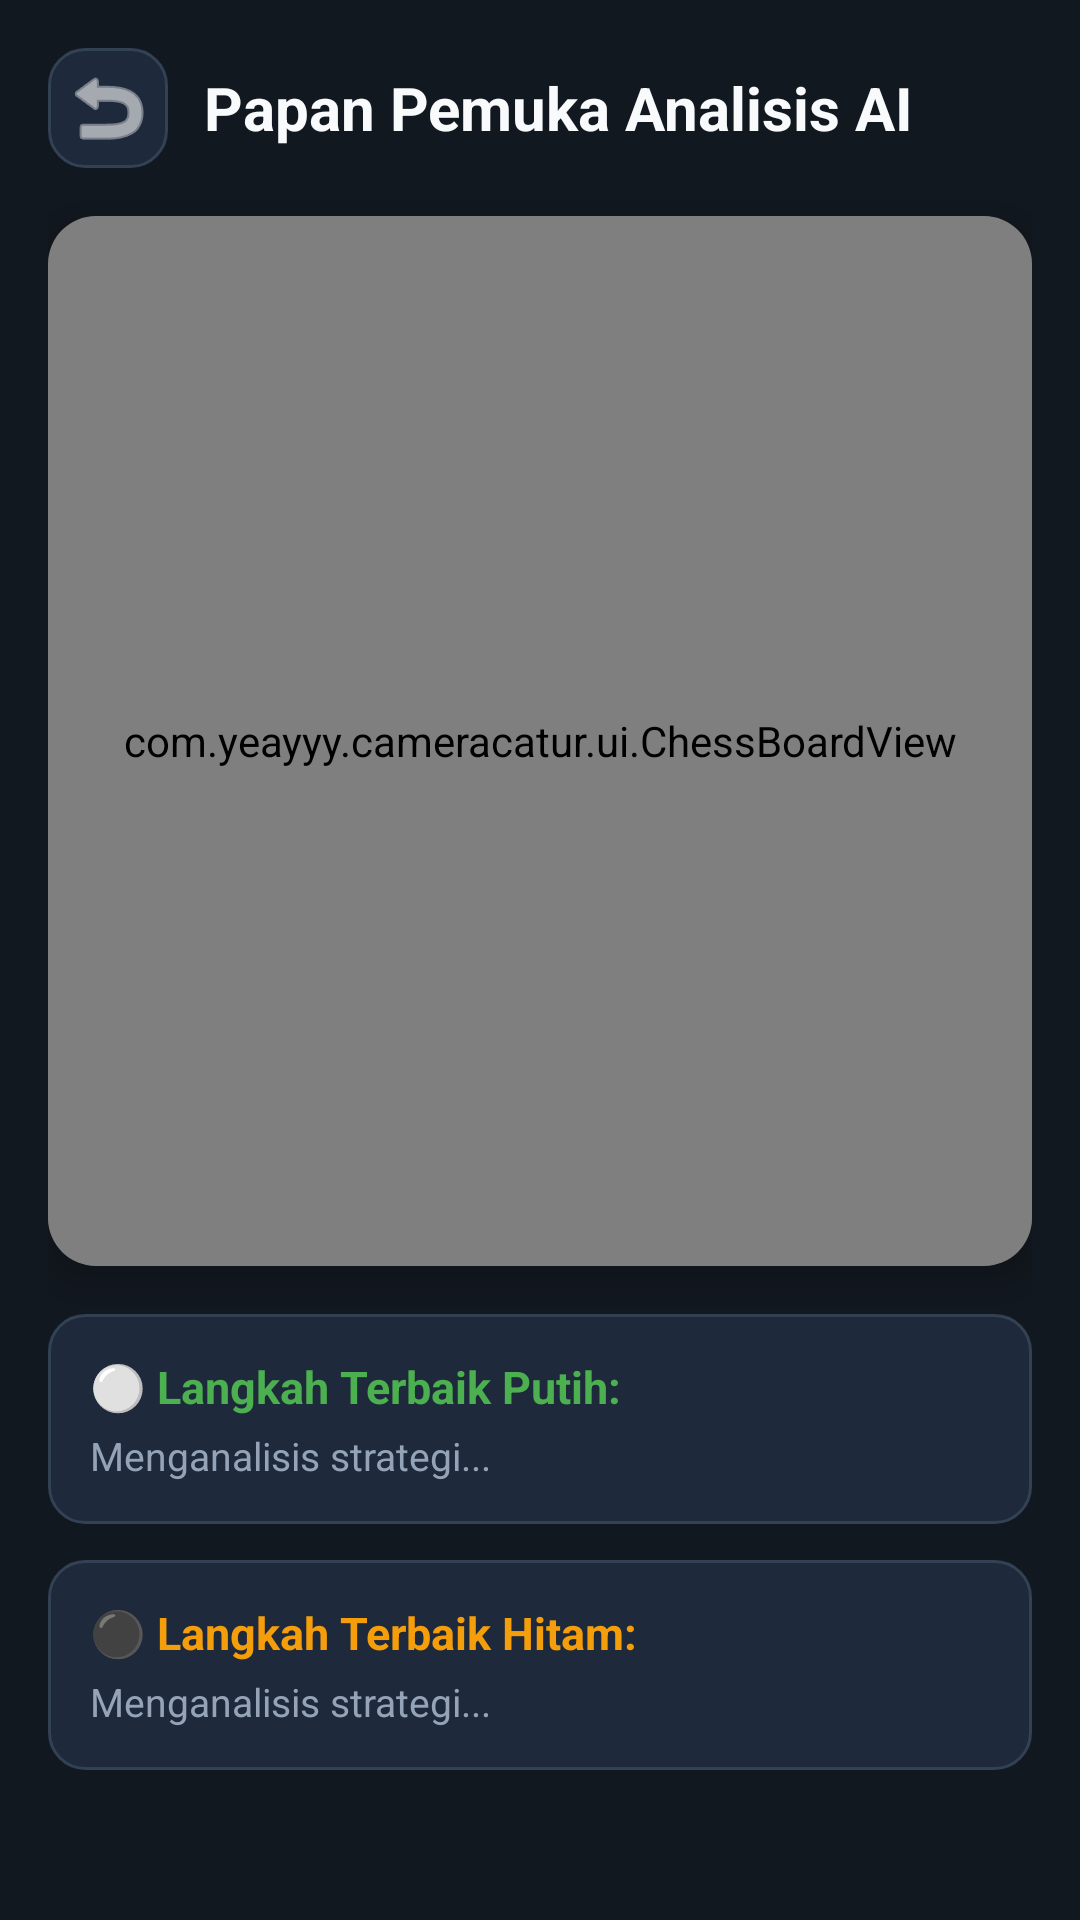

Layout XML and referenced resources for this Android screen:
<!-- AndroidManifest.xml: application theme Theme.KameraCatur -->
<!-- res/layout/activity_analysis_dashboard.xml -->
<?xml version="1.0" encoding="utf-8"?>
<ScrollView xmlns:android="http://schemas.android.com/apk/res/android"
    xmlns:app="http://schemas.android.com/apk/res-auto"
    android:layout_width="match_parent"
    android:layout_height="match_parent"
    android:background="@color/bg_dark"
    android:fillViewport="true">

    <LinearLayout
        android:layout_width="match_parent"
        android:layout_height="wrap_content"
        android:orientation="vertical"
        android:padding="16dp">

        
        <LinearLayout
            android:layout_width="match_parent"
            android:layout_height="wrap_content"
            android:gravity="center_vertical"
            android:orientation="horizontal">

            <ImageButton
                android:id="@+id/btnBack"
                android:layout_width="40dp"
                android:layout_height="40dp"
                android:background="@drawable/bg_eval_card"
                android:src="@android:drawable/ic_menu_revert"
                app:tint="@color/white" />

            <TextView
                android:layout_width="wrap_content"
                android:layout_height="wrap_content"
                android:layout_marginStart="12dp"
                android:text="Papan Pemuka Analisis AI"
                android:textColor="@color/text_primary"
                android:textSize="20sp"
                android:textStyle="bold" />
        </LinearLayout>

        
        <androidx.cardview.widget.CardView
            android:layout_width="match_parent"
            android:layout_height="wrap_content"
            android:layout_marginTop="16dp"
            app:cardCornerRadius="16dp"
            app:cardElevation="8dp">

            <com.yeayyy.cameracatur.ui.ChessBoardView
                android:id="@+id/chessBoardView"
                android:layout_width="match_parent"
                android:layout_height="350dp" />
        </androidx.cardview.widget.CardView>

        
        <LinearLayout
            android:layout_width="match_parent"
            android:layout_height="wrap_content"
            android:layout_marginTop="16dp"
            android:background="@drawable/bg_eval_card"
            android:orientation="vertical"
            android:padding="14dp">

            <TextView
                android:id="@+id/tvWhiteMove"
                android:layout_width="wrap_content"
                android:layout_height="wrap_content"
                android:text="⚪ Langkah Terbaik Putih:"
                android:textColor="@color/chess_best_move_glow"
                android:textSize="15sp"
                android:textStyle="bold" />

            <TextView
                android:id="@+id/tvWhiteCommentary"
                android:layout_width="wrap_content"
                android:layout_height="wrap_content"
                android:layout_marginTop="4dp"
                android:text="Menganalisis strategi..."
                android:textColor="@color/text_secondary"
                android:textSize="13sp" />
        </LinearLayout>

        
        <LinearLayout
            android:layout_width="match_parent"
            android:layout_height="wrap_content"
            android:layout_marginTop="12dp"
            android:background="@drawable/bg_eval_card"
            android:orientation="vertical"
            android:padding="14dp">

            <TextView
                android:id="@+id/tvBlackMove"
                android:layout_width="wrap_content"
                android:layout_height="wrap_content"
                android:text="⚫ Langkah Terbaik Hitam:"
                android:textColor="@color/accent_gold"
                android:textSize="15sp"
                android:textStyle="bold" />

            <TextView
                android:id="@+id/tvBlackCommentary"
                android:layout_width="wrap_content"
                android:layout_height="wrap_content"
                android:layout_marginTop="4dp"
                android:text="Menganalisis strategi..."
                android:textColor="@color/text_secondary"
                android:textSize="13sp" />
        </LinearLayout>

    </LinearLayout>
</ScrollView>
<!-- resources referenced by this layout -->
<resources>
  <color name="accent_gold">#F59E0B</color>
  <color name="bg_dark">#12181F</color>
  <color name="chess_best_move_glow">#4CAF50</color>
  <color name="text_primary">#F8FAFC</color>
  <color name="text_secondary">#94A3B8</color>
  <color name="white">#FFFFFF</color>
  <!-- drawable bg_eval_card (drawable) -->
  <?xml version="1.0" encoding="utf-8"?>
  <shape xmlns:android="http://schemas.android.com/apk/res/android">
      <solid android:color="@color/bg_surface" />
      <corners android:radius="12dp" />
      <stroke
          android:width="1dp"
          android:color="#334155" />
  </shape>
  <style name="Theme.KameraCatur" parent="Theme.Material3.Dark.NoActionBar">
          <item name="colorPrimary">@color/primary_teal</item>
          <item name="colorSecondary">@color/accent_gold</item>
          <item name="android:statusBarColor">@color/bg_dark</item>
          <item name="android:navigationBarColor">@color/bg_dark</item>
          <item name="android:windowBackground">@color/bg_dark</item>
      </style>
  <color name="bg_surface">#1E293B</color>
  <color name="primary_teal">#0D9488</color>
</resources>
